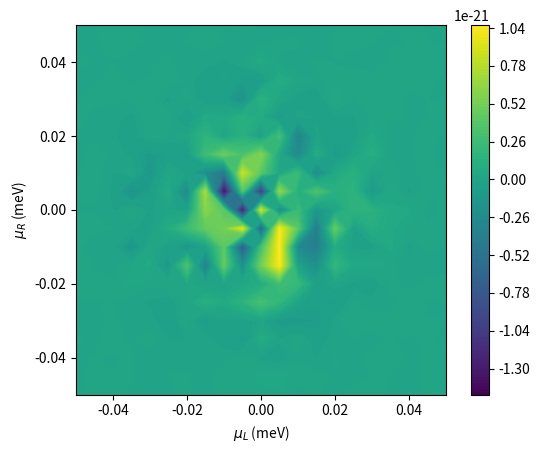

Reproduce this figure in Python.
#%matplotlib inline

import math
import matplotlib.pyplot as plt
from mpl_toolkits.mplot3d import Axes3D
from matplotlib import cm
from matplotlib.ticker import LinearLocator, FormatStrFormatter
import numpy as np
from numpy import linalg as LA
from scipy import linalg as LAs
from scipy.linalg import eig as eigscipy
import time
start_time = time.time()


global Ec,k,dchi
Ec=0e-3
k=8.617e-5
T=100






dchi=1e-3+0j





def NL(muL):
    f=1.0/(np.exp((Ec-muL)/k/T)+1.0)
    return f

def NR(muR):
    f=1.0/(np.exp((Ec-muR)/k/T)+1.0)
    return f

    
def Hamilt(muL,muR,chi):
    H=np.zeros((2,2),dtype=complex)
    k01L=NL(muL)
    k01R=NR(muR)
    k10L=-NL(muL)+1.0
    k10R=-NR(muR)+1.0
    
    e_chi=np.exp(1j*chi)
    e_chi2=np.exp(-1j*chi)
#    e_chi=1.0+1j*chi
#    e_chi2=1.0-1j*chi
    H[0,0]= k01L+k01R
    H[0,1]=-k10L-k10R*e_chi
    H[1,0]=-k01L-k01R*e_chi2
    H[1,1]= k10L+k10R
    
#    print('0pL',W0pL)
#    print('p0L',Wp0L)
#    print('0pR',W0pR)
#    print('p0R',Wp0R)
#    print(H[0,1])
#    print(H[1,0])
    return H
    
def NLdiff(muL,muR):
    a=np.exp((Ec-muL)/k/T)
    f=a/(a+1.0)**2.0/T
    return f

def NRdiff(muL,muR):
    a=np.exp((Ec-muR)/k/T)
    f=a/(a+1.0)**2.0/T
    return f

    
def HdiffL(muL,muR,chi):
    H=np.zeros((2,2),dtype=complex)
    k01L=NLdiff(muL,muR)
    k01R=0
    k10L=-NLdiff(muL,muR)
    k10R=0
    
    e_chi=np.exp(1j*chi)
    e_chi2=np.exp(-1j*chi)
#    e_chi=1.0+1j*chi
#    e_chi2=1.0-1j*chi
    H[0,0]= k01L+k01R
    H[0,1]=-k10L-k10R*e_chi
    H[1,0]=-k01L-k01R*e_chi2
    H[1,1]= k10L+k10R
    return H

def HdiffR(muL,muR,chi):
    H=np.zeros((2,2),dtype=complex)
    k01L=0
    k01R=NRdiff(muL,muR)
    k10L=0
    k10R=-NRdiff(muL,muR)
    
    e_chi=np.exp(1j*chi)
    e_chi2=np.exp(-1j*chi)
#    e_chi=1.0+1j*chi
#    e_chi2=1.0-1j*chi
    H[0,0]= k01L+k01R
    H[0,1]=-k10L-k10R*e_chi
    H[1,0]=-k01L-k01R*e_chi2
    H[1,1]= k10L+k10R
    return H

def F(muL,muR,chi):
#    H=Hamilt(t,chi)
#    Hdagger=np.conj(H.transpose())
#    print(H)
#    print(Hdagger)

    H=Hamilt(muL,muR,chi)
    A=eigscipy(H,left=True)
    imin=A[0].argsort()[0]
    imed=A[0].argsort()[1]
#    imax=A[0].argsort()[2]
    eig0=A[0][imin]
    eig1=A[0][imed]
#    eig2=A[0][imax]
    phi0R=A[2].transpose()[imin]
    phi0L=A[1].transpose()[imin]
    phi1R=A[2].transpose()[imed]
    phi1L=A[1].transpose()[imed]
#    phi2R=A[2].transpose()[imax]
#    phi2L=A[1].transpose()[imax]
    
    phi0L=np.conj(phi0L)
    phi1L=np.conj(phi1L)
#    phi2L=np.conj(phi2L)
    
    phi0L=phi0L/np.matmul(phi0L,phi0R)
    phi1L=phi1L/np.matmul(phi1L,phi1R)
#    phi2L=phi2L/np.matmul(phi2L,phi2R)

#    phi1L=LA.eig(H1L_T)[1].transpose()[0]
#    phi1L=np.conj(phi1L)

#    print('eig of H1L',LA.eig(H1L))
#    print('eig of H1L_T',LA.eig(H1L_T))
#    print('left',phi1L)
#    print('left from scipy',eigscipy(H1L,left=True))
#    print('right',LA.eig(H1L)[1].transpose()[0])
    
    a=np.matmul(phi0L,HdiffL(muL,muR,chi))
    b1L=np.matmul(a,phi1R)
    a=np.matmul(phi1L,HdiffR(muL,muR,chi))
    c1L=np.matmul(a,phi0R)
    
    a=np.matmul(phi0L,HdiffR(muL,muR,chi))
    b1R=np.matmul(a,phi1R)
    a=np.matmul(phi1L,HdiffL(muL,muR,chi))
    c1R=np.matmul(a,phi0R)
    
    element1=(b1L*c1L-b1R*c1R)/(np.abs(eig0-eig1))**2.0
    
    intg=element1

    return intg

def BerryCurvature(muL,muR):
#    BC=(-1j)*(integrand(muL,muR,dchi/2)-integrand(muL,muR,-dchi/2))/(dchi)
    #BC=(-1j)*2*F(muL,muR,dchi/2)/(dchi)
    temp1=F(muL,muR,dchi/2)
    print(temp1)
#    temp2=F(TL,TR,0,dchi/2)

    
    BC=2*(temp1.imag)/(dchi)
#    print("BC",BC_C)
    return BC



def BC_plot():
    Ngrid=21
    xlist = np.linspace(-50e-3, 50e-3, Ngrid,endpoint=True)
    ylist = np.linspace(-50e-3, 50e-3, Ngrid,endpoint=True)
    X, Y = np.meshgrid(xlist, ylist)
    BC=np.zeros((Ngrid,Ngrid),dtype=complex)

    for i in range(Ngrid):
        for j in range(Ngrid):
            BC[i,j]=BerryCurvature(X[0][i],Y[j][0])
            
    plt.figure()
    cp = plt.contourf(X, Y, BC,128)
    plt.colorbar(cp)
    #plt.title('Filled Contours Plot')
    plt.xlabel('$\mu_L$ (meV)')
    plt.ylabel('$\mu_R$ (meV)')
    plt.gca().set_aspect('equal', adjustable='box')
    plt.show()
 
    
    return

BC_plot()






#print(dynamic(12e-3,8e-3,8e-3))

print("time:", (time.time() - start_time)/60.0)
